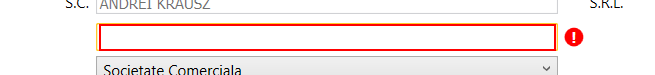
Task: Revisal project for registering comapny and it's employees.
Workflow: Revisal_AddEmployerPage2

Step 1: type "[in_Config("employerCUI").ToString]" in window 'ReviSal*' (teamnet.revisal.ui.exe)

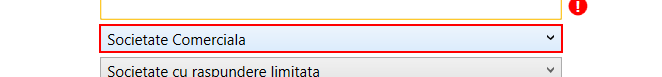
Step 2: type "[in_Config("employerJudicialType").ToString]" in window 'ReviSal*' (teamnet.revisal.ui.exe)

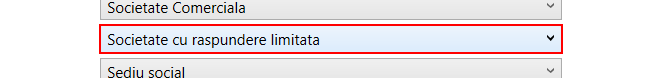
Step 3: type "[in_Config("employerOrganizationalType").ToString]" in window 'ReviSal*' (teamnet.revisal.ui.exe)

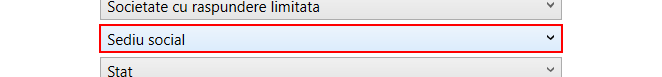
Step 4: type "[in_Config("employerDevelopmentLevel").ToString]" in window 'ReviSal*' (teamnet.revisal.ui.exe)

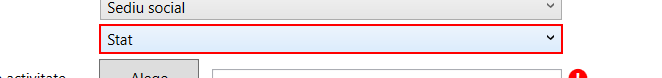
Step 5: type "[in_Config("employerOwnershipType").ToString]" in window 'ReviSal*' (teamnet.revisal.ui.exe)

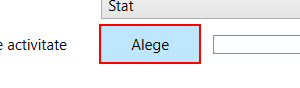
Step 6: click in window 'ReviSal*' (teamnet.revisal.ui.exe)

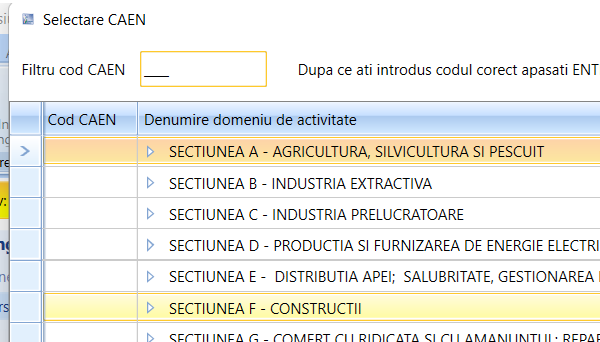
Step 7: Attach pop-up window to select CAEN code for the employer on the element in window 'Selectare CAEN' (teamnet.revisal.ui.exe)

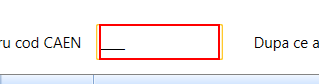
Step 8: type "[in_Config("employerActivityField").ToString]"

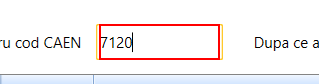
Step 9: type a value

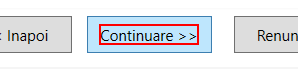
Step 10: click on the text 'Continuare >>' in window 'ReviSa*' (teamnet.revisal.ui.exe)

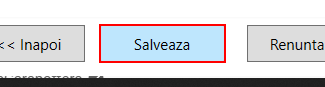
Step 11: click in window 'ReviSal*' (teamnet.revisal.ui.exe)